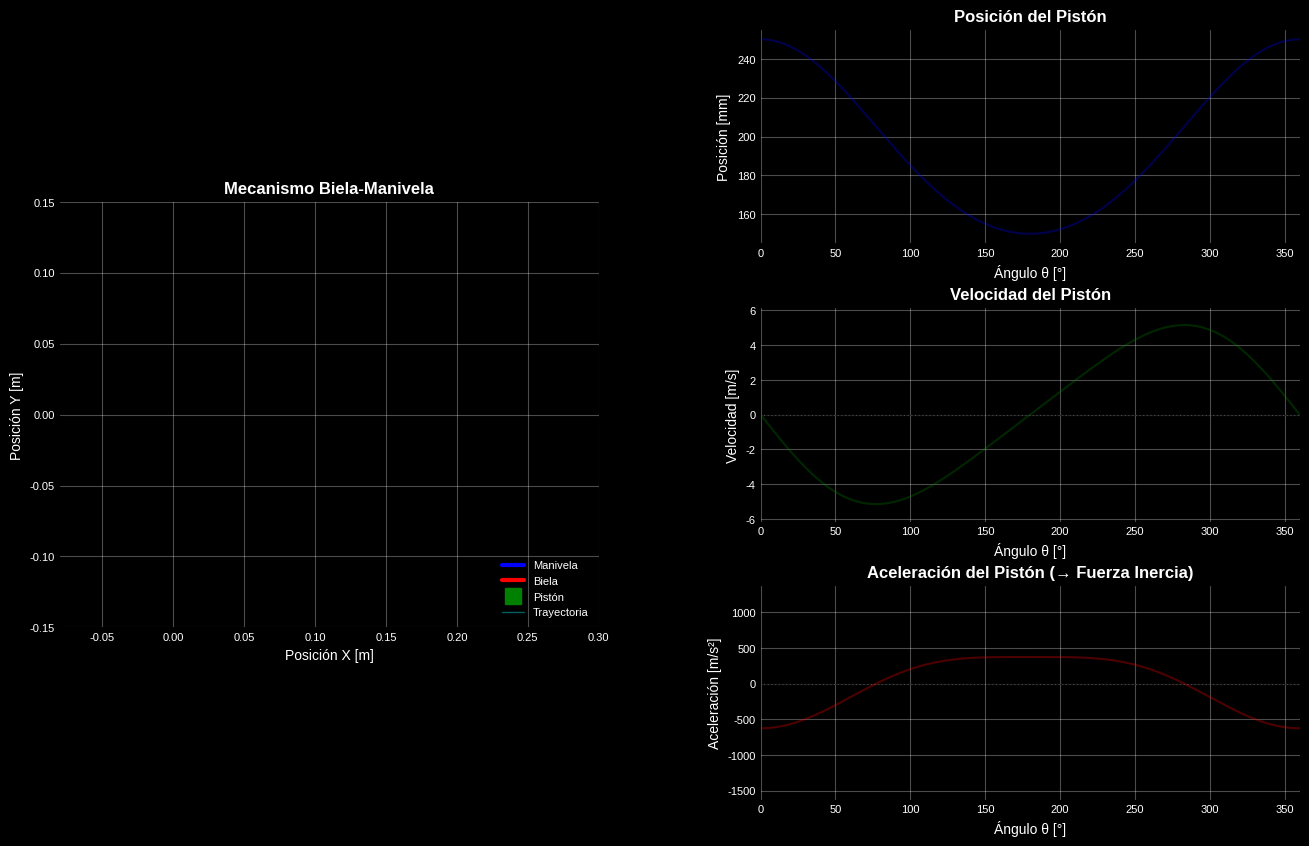

Write Python code to recreate this figure.
import numpy as np
import matplotlib.pyplot as plt
from matplotlib.animation import FuncAnimation
import matplotlib.gridspec as gridspec

# === CONFIGURACIÓN VISUAL PROFESIONAL ===
plt.style.use('seaborn-v0_8-darkgrid')
# La línea original 'seaborn-v0_8-darkgrid' puede fallar si la versión de matplotlib es antigua.
# Usamos 'dark_background' o 'ggplot' como alternativas más compatibles.
plt.style.use('dark_background')
plt.rcParams['font.size'] = 9
plt.rcParams['font.family'] = 'sans-serif'
plt.rcParams['axes.labelsize'] = 10
plt.rcParams['axes.titlesize'] = 12
plt.rcParams['xtick.labelsize'] = 8
plt.rcParams['ytick.labelsize'] = 8
plt.rcParams['legend.fontsize'] = 8
plt.rcParams['figure.titlesize'] = 14

# === 1. PARÁMETROS DEL MECANISMO ===
r2 = 0.05          # Longitud manivela (r) [m]
r3 = 0.20          # Longitud biela (l) [m]
w2 = 100.0         # Velocidad angular constante (ω) [rad/s]
alpha2 = 0.0       # Aceleración angular (α) [rad/s²]
lambda_ratio = r2 / r3  # Relación adimensional λ = r/l

# Parámetros de simulación
n_frames = 360
theta_deg = np.linspace(0, 360, n_frames)
theta_rad = np.deg2rad(theta_deg)

# === 2. CÁLCULOS CINEMÁTICOS ===
sin_theta = np.sin(theta_rad)
cos_theta = np.cos(theta_rad)

# Posición del Pistón (xB)
# xB ≈ r·cos(θ) + l·√(1 - (λ·sin(θ))²)
xB = r2 * cos_theta + r3 * np.sqrt(1 - (lambda_ratio * sin_theta)**2)

# Velocidad del Pistón (Vb)
# Vb ≈ -r·ω·(sin(θ) + (λ/2)·sin(2θ))
Vb = -r2 * w2 * (sin_theta + (lambda_ratio / 2) * np.sin(2 * theta_rad))

# Aceleración del Pistón (Ab)
# Ab ≈ -r·ω²·(cos(θ) + λ·cos(2θ))
Ab = -r2 * w2**2 * (cos_theta + lambda_ratio * np.cos(2 * theta_rad))

# Ángulo de la Biela (φ)
# φ ≈ arcsin(λ·sin(θ))
phi_rad = np.arcsin(lambda_ratio * sin_theta)
phi_deg = np.rad2deg(phi_rad)

# === 3. INFORMACIÓN DEL MECANISMO ===
carrera = xB.max() - xB.min()

print(f"+------------------------------------------------------+")
print(f"|       PARAMETROS DEL MECANISMO BIELA-MANIVELA       |")
print(f"------------------------------------------------------")
print(f"| Manivela (r):           {r2*1000:6.1f} mm             |")
print(f"| Biela (l):              {r3*1000:6.1f} mm             |")
print(f"| Relacion lambda = r/l:  {lambda_ratio:6.4f}               |")
print(f"| Velocidad angular (w):  {w2:6.1f} rad/s          |")
print(f"| Carrera del piston:     {carrera*1000:6.2f} mm            |")
print(f"| Velocidad maxima:       {abs(Vb).max():6.2f} m/s           |")
print(f"| Aceleracion maxima:     {abs(Ab).max():7.1f} m/s²         |")
print(f"------------------------------------------------------")

# === 4. CONFIGURACIÓN DE LA FIGURA ===
fig = plt.figure(figsize=(16, 10))
gs = gridspec.GridSpec(3, 2, figure=fig, hspace=0.3, wspace=0.3)

# Subplots
ax_mech = fig.add_subplot(gs[:, 0])      # Mecanismo (izquierda, toda la altura)
ax_pos = fig.add_subplot(gs[0, 1])      # Posición
ax_vel = fig.add_subplot(gs[1, 1])      # Velocidad
ax_acc = fig.add_subplot(gs[2, 1])      # Aceleración

# Configuración del subplot del mecanismo
ax_mech.set_xlim(-0.08, 0.30)
ax_mech.set_ylim(-0.15, 0.15)
ax_mech.set_aspect('equal')
ax_mech.grid(True, alpha=0.3)
ax_mech.set_xlabel('Posición X [m]')
ax_mech.set_ylabel('Posición Y [m]')
ax_mech.set_title('Mecanismo Biela-Manivela', fontweight='bold')

# Configuración de gráficas cinemáticas
ax_pos.set_xlim(0, 360)
ax_pos.set_ylim(xB.min()*1000 - 5, xB.max()*1000 + 5)
ax_pos.set_xlabel('Ángulo θ [°]')
ax_pos.set_ylabel('Posición [mm]')
ax_pos.set_title('Posición del Pistón', fontweight='bold')
ax_pos.grid(True, alpha=0.3)

ax_vel.set_xlim(0, 360)
ax_vel.set_ylim(Vb.min() - 1, Vb.max() + 1)
ax_vel.set_xlabel('Ángulo θ [°]')
ax_vel.set_ylabel('Velocidad [m/s]')
ax_vel.set_title('Velocidad del Pistón', fontweight='bold')
ax_vel.grid(True, alpha=0.3)
ax_vel.axhline(y=0, color='k', linestyle='--', linewidth=0.5)

ax_acc.set_xlim(0, 360)
ax_acc.set_ylim(Ab.min() - 1000, Ab.max() + 1000)
ax_acc.set_xlabel('Ángulo θ [°]')
ax_acc.set_ylabel('Aceleración [m/s²]')
ax_acc.set_title('Aceleración del Pistón (→ Fuerza Inercia)', fontweight='bold')
ax_acc.grid(True, alpha=0.3)
ax_acc.axhline(y=0, color='k', linestyle='--', linewidth=0.5)

# Elementos gráficos del mecanismo
crank, = ax_mech.plot([], [], 'b-', linewidth=3, label='Manivela')
rod, = ax_mech.plot([], [], 'r-', linewidth=3, label='Biela')
piston, = ax_mech.plot([], [], 'gs', markersize=12, label='Pistón')
point_A, = ax_mech.plot([], [], 'ko', markersize=8)
point_B, = ax_mech.plot([], [], 'go', markersize=8)
trail, = ax_mech.plot([], [], 'c-', linewidth=1, alpha=0.5, label='Trayectoria')

# Líneas de las gráficas
line_pos, = ax_pos.plot(theta_deg, xB*1000, 'b-', linewidth=1.5, alpha=0.3)
line_vel, = ax_vel.plot(theta_deg, Vb, 'g-', linewidth=1.5, alpha=0.3)
line_acc, = ax_acc.plot(theta_deg, Ab, 'r-', linewidth=1.5, alpha=0.3)

# Marcadores actuales
current_pos, = ax_pos.plot([], [], 'bo', markersize=8)
current_vel, = ax_vel.plot([], [], 'go', markersize=8)
current_acc, = ax_acc.plot([], [], 'ro', markersize=8)

# Texto informativo
text_info = ax_mech.text(0.02, 0.98, '', transform=ax_mech.transAxes,
                         verticalalignment='top', fontsize=9,
                         bbox=dict(boxstyle='round', facecolor='wheat', alpha=0.8))

ax_mech.legend(loc='lower right', framealpha=0.9)

# Variables globales para trayectoria
trail_x, trail_y = [], []

# === 5. FUNCIONES DE ANIMACIÓN ===
def init():
    """Inicializa los elementos de la animación"""
    global trail_x, trail_y
    trail_x, trail_y = [], []
    
    crank.set_data([], [])
    rod.set_data([], [])
    piston.set_data([], [])
    point_A.set_data([], [])
    point_B.set_data([], [])
    trail.set_data([], [])
    current_pos.set_data([], [])
    current_vel.set_data([], [])
    current_acc.set_data([], [])
    text_info.set_text('')
    
    return (crank, rod, piston, point_A, point_B, trail, 
            current_pos, current_vel, current_acc, text_info)

def animate(frame):
    """Actualiza la animación en cada frame"""
    global trail_x, trail_y
    
    # Índice cíclico
    i = frame % n_frames
    
    # Coordenadas del mecanismo
    theta = theta_rad[i]
    xA = r2 * np.cos(theta)
    yA = r2 * np.sin(theta)
    xB_current = xB[i]
    yB = 0
    
    # Actualizar elementos del mecanismo
    crank.set_data([0, xA], [0, yA])
    rod.set_data([xA, xB_current], [yA, yB])
    piston.set_data([xB_current], [yB])
    point_A.set_data([xA], [yA])
    point_B.set_data([xB_current], [yB])
    
    # Trayectoria del punto A (manivela)
    trail_x.append(xA)
    trail_y.append(yA)
    if len(trail_x) > 50:
        trail_x.pop(0)
        trail_y.pop(0)
    trail.set_data(trail_x, trail_y)
    
    # Actualizar marcadores en gráficas
    current_pos.set_data([theta_deg[i]], [xB_current * 1000])
    current_vel.set_data([theta_deg[i]], [Vb[i]])
    current_acc.set_data([theta_deg[i]], [Ab[i]])
    
    # Actualizar información
    text_info.set_text(
        f'θ = {theta_deg[i]:.1f}°\n'
        f'φ = {phi_deg[i]:.2f}°\n'
        f'x = {xB_current*1000:.2f} mm\n'
        f'V = {Vb[i]:.2f} m/s\n'
        f'a = {Ab[i]:.1f} m/s²'
    )
    
    return (crank, rod, piston, point_A, point_B, trail,
            current_pos, current_vel, current_acc, text_info)

# === 6. INICIAR ANIMACIÓN ===
print("Preparando animacion del mecanismo...")
print("  -> La animacion mostrara 3 ciclos completos")
print("  -> Observa la curva de Aceleracion: su magnitud determina la Fuerza de Inercia")
print("  -> F_inercia = m*a (donde 'a' es la aceleracion mostrada)\n")

anim = FuncAnimation(fig, animate, init_func=init,
                    frames=n_frames*3, interval=33, blit=True, repeat=True)

plt.tight_layout()
plt.show()
